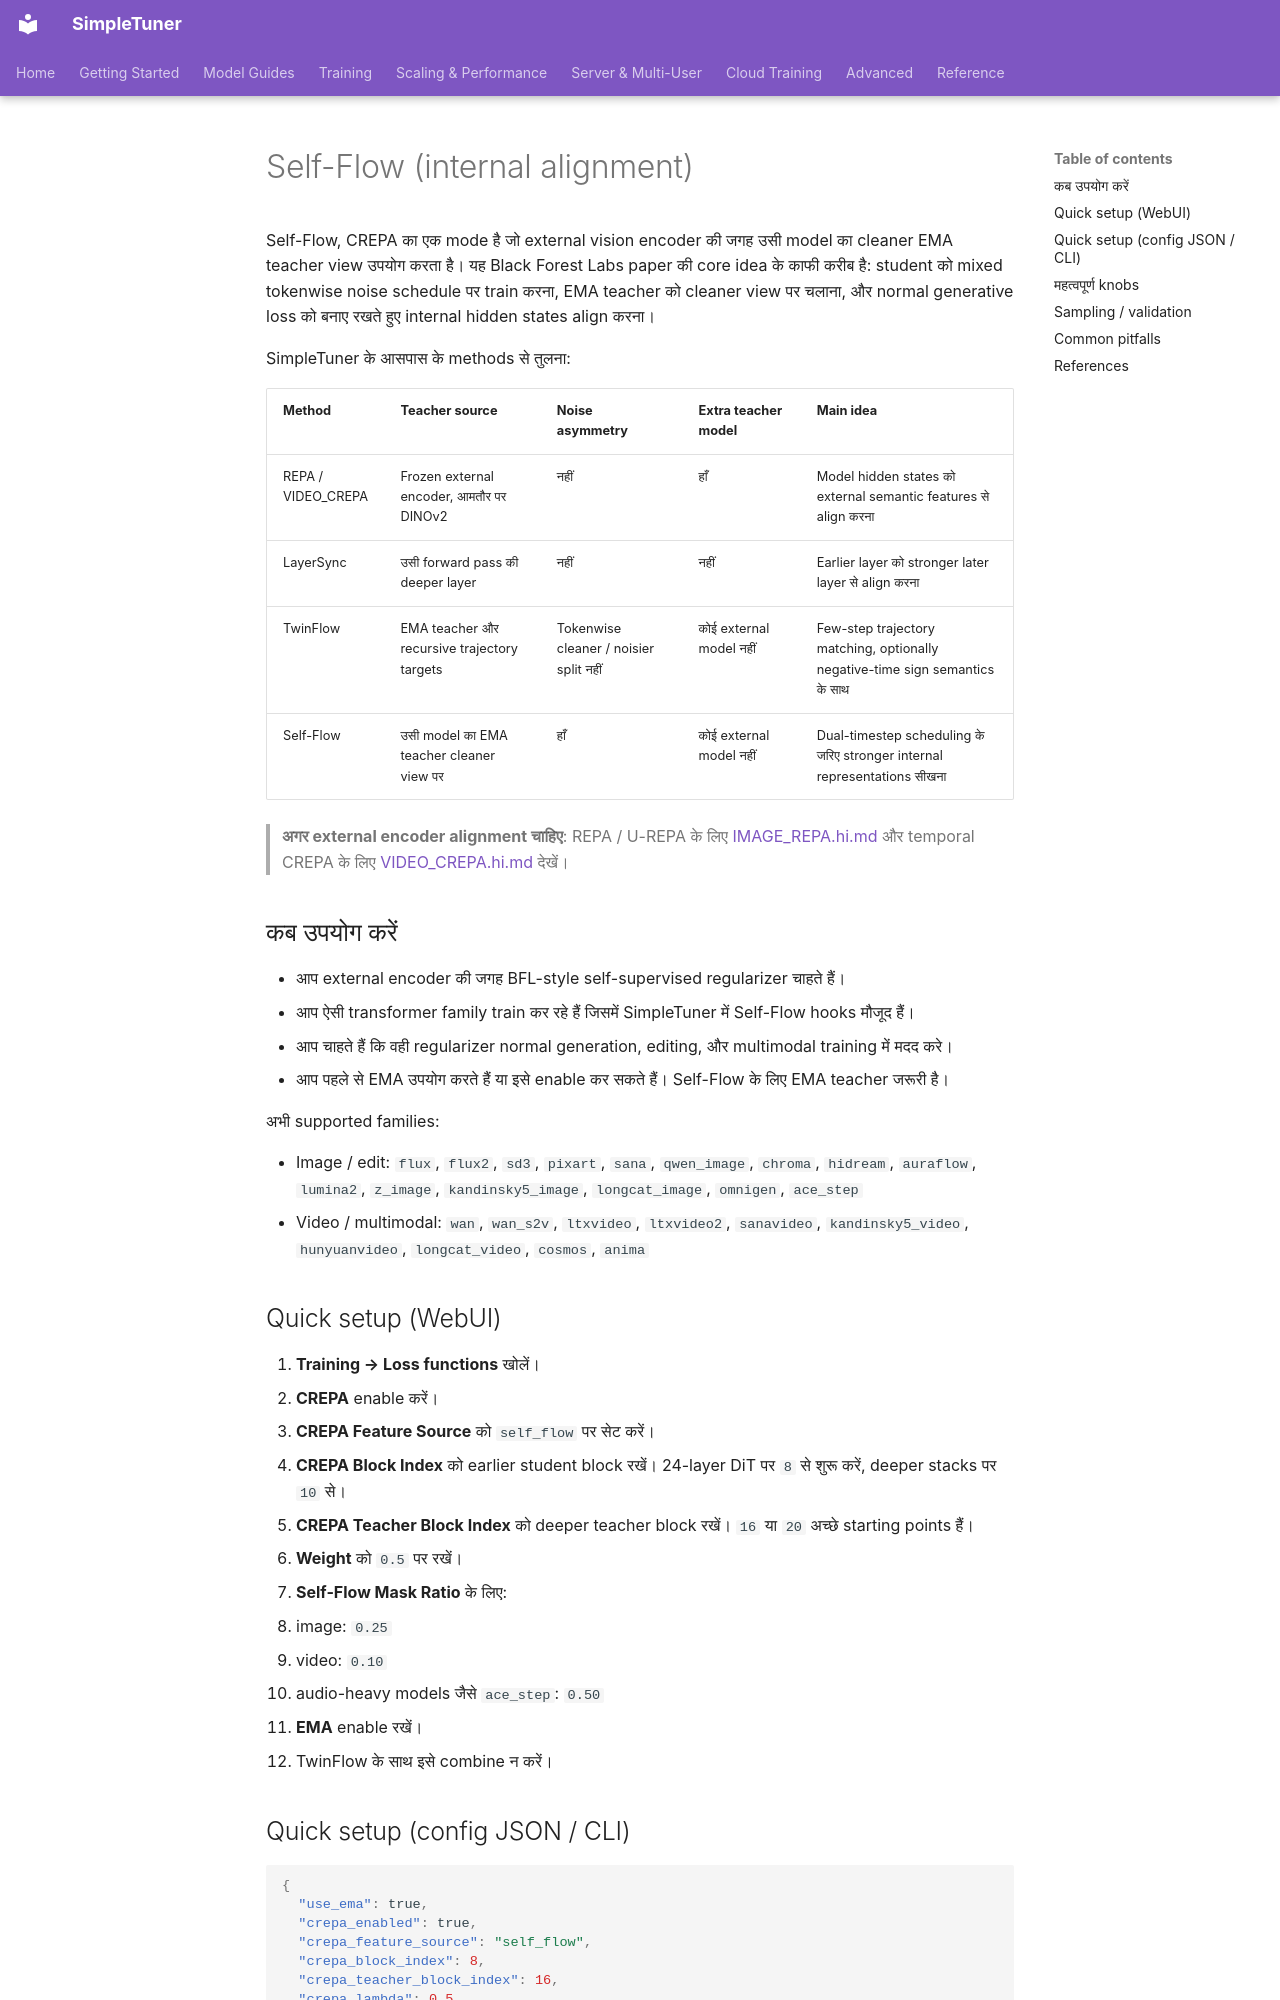

repository: bghira/SimpleTuner · page: experimental/SELF_FLOW.hi/index.html · generator: mkdocs

# Self-Flow (internal alignment)

Self-Flow, CREPA का एक mode है जो external vision encoder की जगह उसी model का cleaner EMA teacher view उपयोग करता है। यह Black Forest Labs paper की core idea के काफी करीब है: student को mixed tokenwise noise schedule पर train करना, EMA teacher को cleaner view पर चलाना, और normal generative loss को बनाए रखते हुए internal hidden states align करना।

SimpleTuner के आसपास के methods से तुलना:

| Method | Teacher source | Noise asymmetry | Extra teacher model | Main idea |
| --- | --- | --- | --- | --- |
| REPA / VIDEO_CREPA | Frozen external encoder, आमतौर पर DINOv2 | नहीं | हाँ | Model hidden states को external semantic features से align करना |
| LayerSync | उसी forward pass की deeper layer | नहीं | नहीं | Earlier layer को stronger later layer से align करना |
| TwinFlow | EMA teacher और recursive trajectory targets | Tokenwise cleaner / noisier split नहीं | कोई external model नहीं | Few-step trajectory matching, optionally negative-time sign semantics के साथ |
| Self-Flow | उसी model का EMA teacher cleaner view पर | हाँ | कोई external model नहीं | Dual-timestep scheduling के जरिए stronger internal representations सीखना |

> **अगर external encoder alignment चाहिए**: REPA / U-REPA के लिए [IMAGE_REPA.hi.md](IMAGE_REPA.hi.md) और temporal CREPA के लिए [VIDEO_CREPA.hi.md](VIDEO_CREPA.hi.md) देखें।

## कब उपयोग करें

- आप external encoder की जगह BFL-style self-supervised regularizer चाहते हैं।
- आप ऐसी transformer family train कर रहे हैं जिसमें SimpleTuner में Self-Flow hooks मौजूद हैं।
- आप चाहते हैं कि वही regularizer normal generation, editing, और multimodal training में मदद करे।
- आप पहले से EMA उपयोग करते हैं या इसे enable कर सकते हैं। Self-Flow के लिए EMA teacher जरूरी है।

अभी supported families:

- Image / edit: `flux`, `flux2`, `sd3`, `pixart`, `sana`, `qwen_image`, `chroma`, `hidream`, `auraflow`, `lumina2`, `z_image`, `kandinsky5_image`, `longcat_image`, `omnigen`, `ace_step`
- Video / multimodal: `wan`, `wan_s2v`, `ltxvideo`, `ltxvideo2`, `sanavideo`, `kandinsky5_video`, `hunyuanvideo`, `longcat_video`, `cosmos`, `anima`

## Quick setup (WebUI)

1. **Training → Loss functions** खोलें।
2. **CREPA** enable करें।
3. **CREPA Feature Source** को `self_flow` पर सेट करें।
4. **CREPA Block Index** को earlier student block रखें। 24-layer DiT पर `8` से शुरू करें, deeper stacks पर `10` से।
5. **CREPA Teacher Block Index** को deeper teacher block रखें। `16` या `20` अच्छे starting points हैं।
6. **Weight** को `0.5` पर रखें।
7. **Self-Flow Mask Ratio** के लिए:
   - image: `0.25`
   - video: `0.10`
   - audio-heavy models जैसे `ace_step`: `0.50`
8. **EMA** enable रखें।
9. TwinFlow के साथ इसे combine न करें।

## Quick setup (config JSON / CLI)

```json
{
  "use_ema": true,
  "crepa_enabled": true,
  "crepa_feature_source": "self_flow",
  "crepa_block_index": 8,
  "crepa_teacher_block_index": 16,
  "crepa_lambda": 0.5,
  "crepa_self_flow_mask_ratio": 0.25
}
```

Legacy alias `crepa_self_flow=true` अभी भी काम करता है, लेकिन नए configs के लिए `crepa_feature_source=self_flow` बेहतर है।
